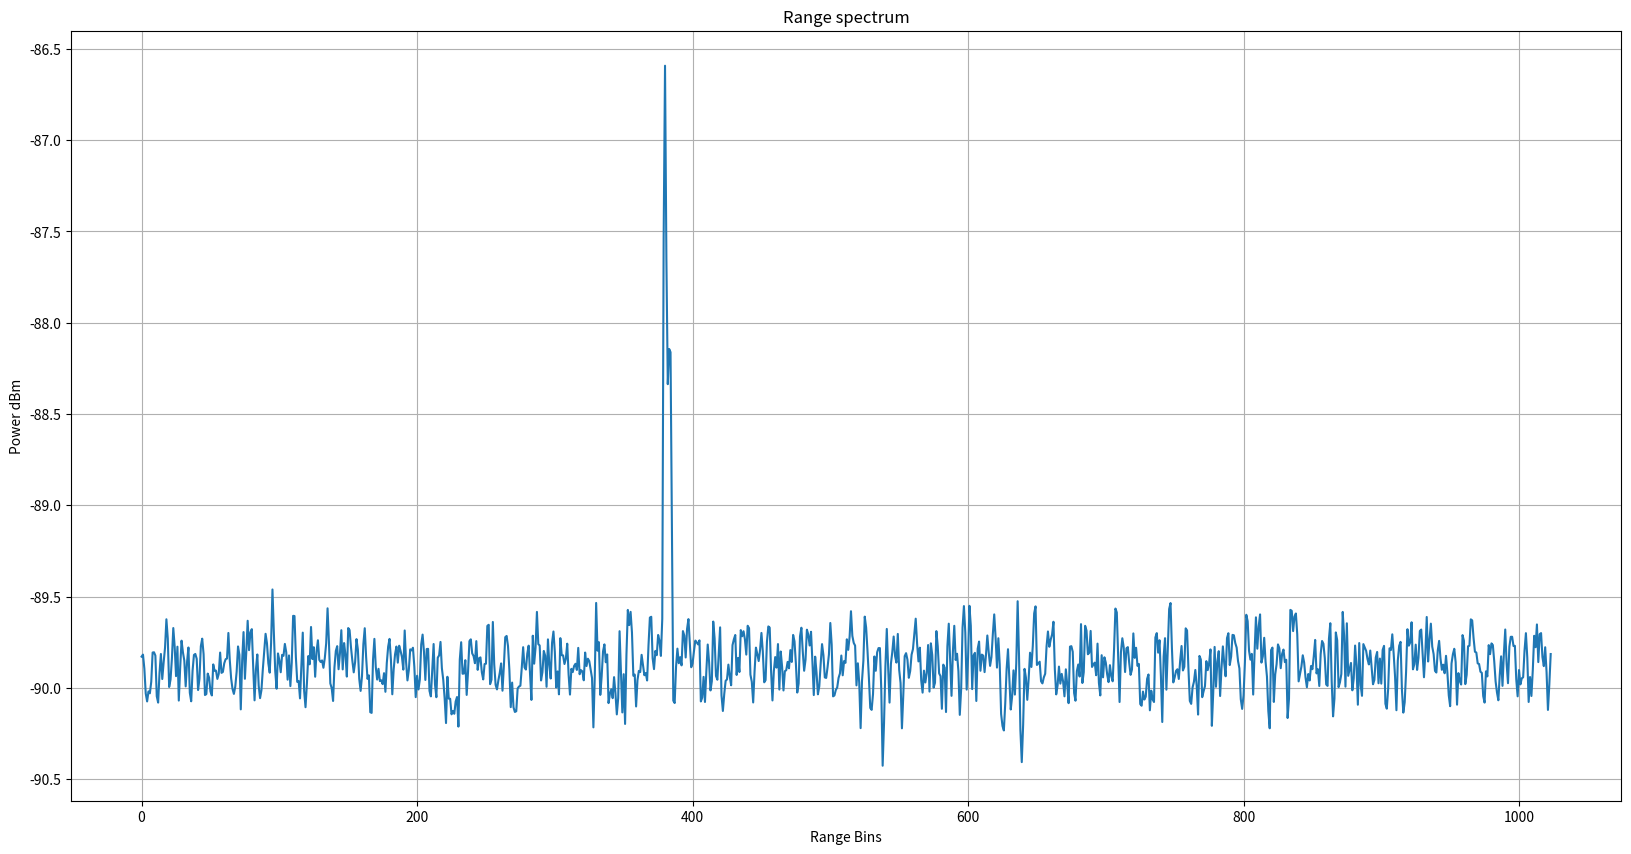
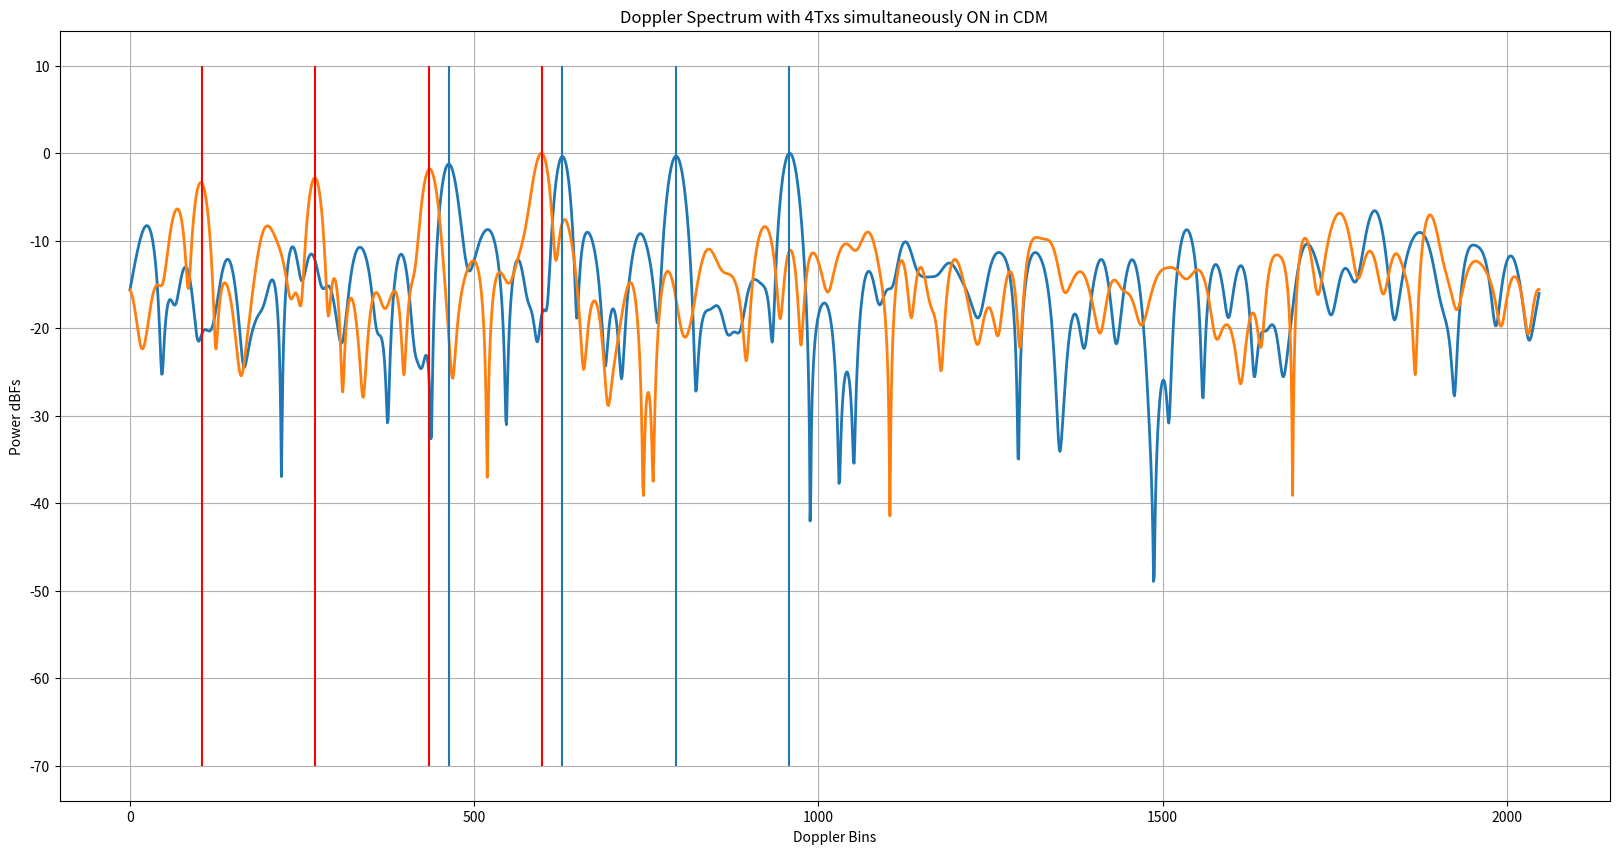
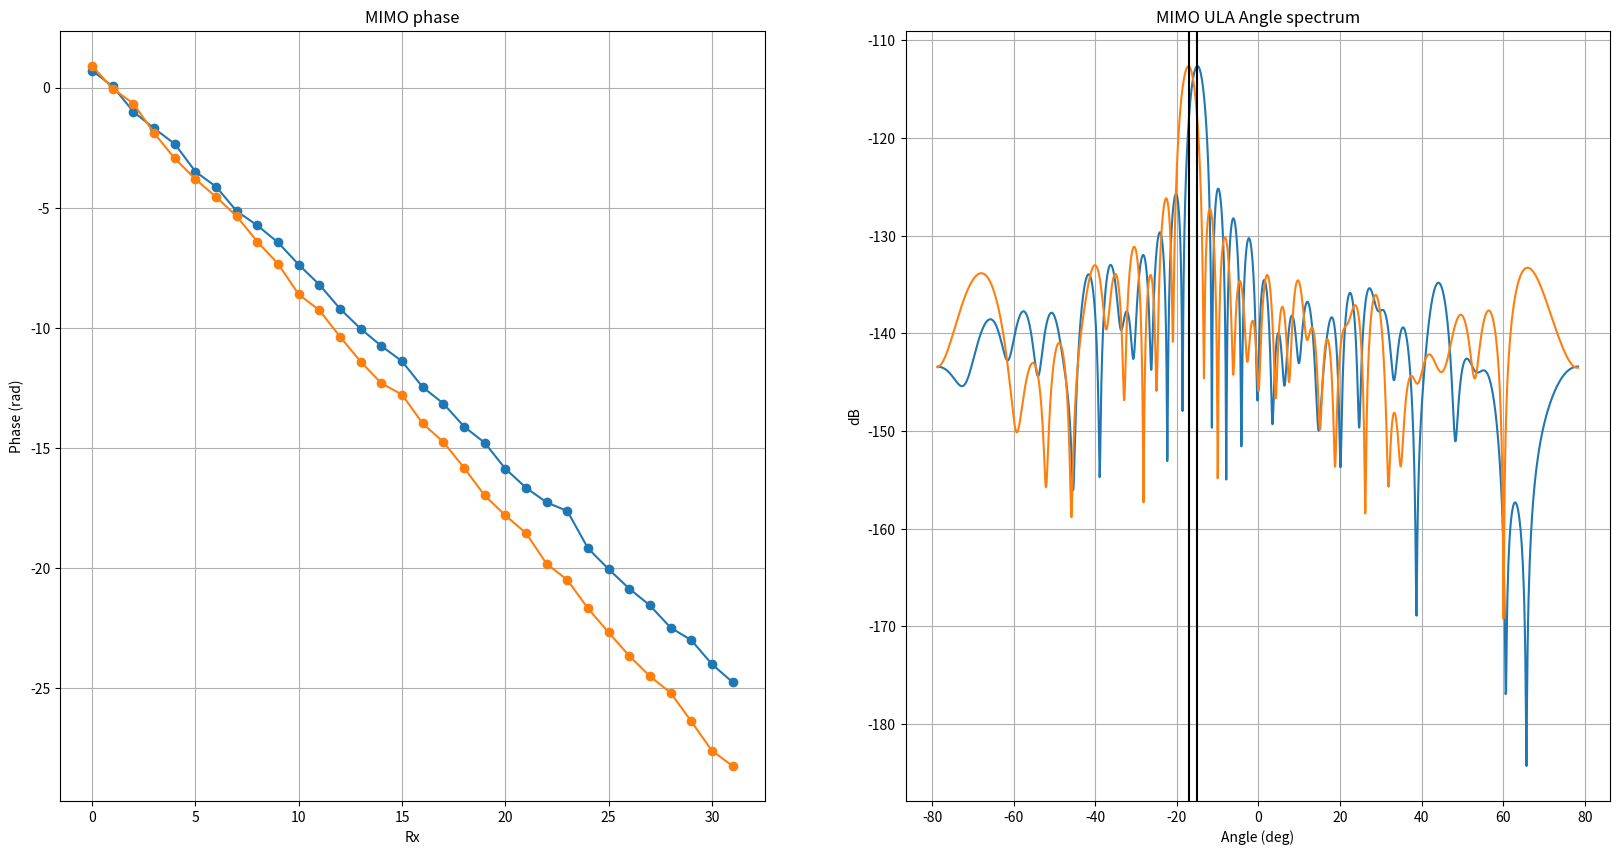

Reproduce these figures in Python, in order.
# -*- coding: utf-8 -*-
"""
Created on Fri Dec  3 16:36:29 2021

[redacted]
"""

""" In this script, I have modeled how the phase shifter error(from the
ground truth)for each unique phase shifter manifests as periodic repetetions
when the phase is swept over several ramps. This periodic component for each
of the phase shifter manifests as spurs in the Doppler spectrum. These spurs get
aggravated when the phase delta(in degrees) programmed per ramp divides 360 degress
exactly. In such case, the same phase shifter code is applied periodically
at every 360/phase_delta ramp number. For example, if the phase delta per ramp
is chosen as 30 degrees, then 360/30 = 12 i.e. the starting ramp and the 12th ramp
will have the same phase shifter applied. Similarly, the 2nd ramp and the 13th ramp
have the same phase shifter applied and so on. Now since each phase shifter
has its own "signature"(error in terms of DNL wrt ground truth), there will be
a periodic pattern every 12th ramp. To break this periodicity, I have chosen
a phase step which doesn't divide 360 degrees. For example, if the phase step per ramp
is 29 degress instead of 30 degress, then at the 13th ramp, the phase is 29*13 = 377 = 17 degress.
But this is not equal to 0 degrees i.e the phase shifter for the 13th ramp
is not the same as the phase shifter for the 1st ramp. Similarly, the second ramp
has a phase of 29 degress while the 14th ramp has a phase of 29*14= 406 = 46 degress which
is not the same as 29 degress. Hence the phase shifter for the 14th ramp
is not the same as the phase shifter for the 2nd ramp. Hence just by making
the phase change per ramp not a divisor of 360 degress, we remove the periodicity.
We also observe that the noise floor increases by 3 dB for each Tx that is added
to the simultaneous transmission i.e., when we move from 3 Tx to 4 Tx, the noise floor raises by another 3 dB.
This is not very clear to me and I need to understand this better!!
"""

""" In this commit, I have also modeled the Txs/Rxs with simulataneous transmission from all Txs
each with its own phase code per ramp and have also been able to estimate MIMO coeficients.
I have assumed 4 Txs each separated by 2mm (lamda/2) and 8 Rxs each separated by 8mm (2lamda).
Also added Doppler to the object"""

""" The derivation for the DDMA scheme is available in the below location:
[redacted] """

""" Haven't introduced the range bin migration term yet. Need to introduce in subsequent commits"""


""" To verify if the DDMA modelling has been done correctly and the DDMA is infact a special case of ABF
    make the following changes
    1. Set  phaseStepPerTx_deg = 0
    2. Set objectAzAngle_deg = 0 since ABF holds for object at boresight
    3. Make the binSNR a reasonable number say 10 so that the tone sticks out to begin with in the range spectrum
    4. Make numTx_simult vary from 1, 2, 3, 4 to check if the SNR of the target at boresight scales by 6, 9, 12 dB
    for numTx_simult = 2, 3, 4 respectively"""

import numpy as np
import matplotlib.pyplot as plt

plt.close('all')

flagRBM = 1

if (flagRBM == 1):
    print('\n\nRange Bin Migration term has been enabled\n\n')


numTx_simult = 4
numRx = 8
numMIMO = numTx_simult*numRx
numSamp = 2048 # Number of ADC time domain samples
numSampPostRfft = numSamp//2
numAngleFFT = 2048
txSpacing = 2e-3
rxSpacing = 4*txSpacing
lightSpeed = 3e8
c = 3e8
numBitsPhaseShifter = 5
numPhaseCodes = 2**numBitsPhaseShifter
DNL = 360/(numPhaseCodes) # DNL in degrees

""" Chirp Parameters"""
# Assuming 140 ramps for both detection and MIMO segments
numRamps = 140
numDoppFFT = 2048
chirpBW = 1e9 # Hz
centerFreq = 76.5e9 # GHz
interRampTime = 44e-6 # us
rampSamplingRate = 1/interRampTime
rangeRes = c/(2*chirpBW)
maxRange = numSampPostRfft*rangeRes # m
lamda = lightSpeed/centerFreq
""" With 30 deg, we see periodicity since 30 divides 360 but with say 29 deg, it doesn't divide 360 and hence periodicity is significantly reduced"""
phaseStepPerTx_deg = 29#29.3

Fs_spatial = lamda/txSpacing
angAxis_deg = np.arcsin(np.arange(-numAngleFFT//2, numAngleFFT//2)*(Fs_spatial/numAngleFFT))*180/np.pi


""" Derived Parameters """
chirpSamplingRate = 1/interRampTime
maxVelBaseband_mps = (chirpSamplingRate/2) * (lamda/2) # m/s
print('Max base band velocity = {0:.2f} m/s'.format(maxVelBaseband_mps))
FsEquivalentVelocity = 2*maxVelBaseband_mps # Fs = 2*Fs/2
velocityRes = (chirpSamplingRate/numRamps) * (lamda/2)
print('Velocity resolution = {0:.2f} m/s'.format(velocityRes))

""" Target definition"""
objectRange = np.random.uniform(10,maxRange-10) # 60.3 # m
objectVelocity_mps = np.random.uniform(-maxVelBaseband_mps-2*FsEquivalentVelocity, \
                                        maxVelBaseband_mps+2*FsEquivalentVelocity, 2)  #np.array([-10,-10.1]) #np.array([-10,23])# m/s
numDopUniqRbin = len(objectVelocity_mps)
# print('Velocities:', objectVelocity_mps)
objectAzAngle_deg = np.random.uniform(-50,50, 2) #np.array([30,-10])
objectAzAngle_rad = (objectAzAngle_deg/360) * (2*np.pi)


## RF parameters
thermalNoise = -174 # dBm/Hz
noiseFigure = 10 # dB
baseBandgain = 34 #dB
adcSamplingRate = 56.25e6 # 56.25 MHz
adcSamplingTime = 1/adcSamplingRate # s
chirpOnTime = numSamp*adcSamplingTime
chirpSlope = chirpBW/chirpOnTime
dBFs_to_dBm = 10
binSNR = -3 # dB
totalNoisePower_dBm = thermalNoise + noiseFigure + baseBandgain + 10*np.log10(adcSamplingRate)
totalNoisePower_dBFs = totalNoisePower_dBm - 10
noiseFloor_perBin = totalNoisePower_dBFs - 10*np.log10(numSamp) # dBFs/bin
noisePower_perBin = 10**(noiseFloor_perBin/10)
totalNoisePower = noisePower_perBin*numSamp # sigmasquare totalNoisePower
sigma = np.sqrt(totalNoisePower)
signalPowerdBFs = noiseFloor_perBin + binSNR
signalPower = 10**(signalPowerdBFs/10)
signalAmplitude = np.sqrt(signalPower)
signalPhase = np.exp(1j*np.random.uniform(-np.pi, np.pi))
signalphasor = signalAmplitude*signalPhase


objectVelocity_baseBand_mps = np.mod(objectVelocity_mps, FsEquivalentVelocity) # modulo Fs [from 0 to Fs]
objectVelocityBin = objectVelocity_baseBand_mps/velocityRes
objectRangeBin = objectRange/rangeRes
if (flagRBM == 1):
    rangeMoved = objectRange + objectVelocity_mps[:,None]*interRampTime*np.arange(numRamps)[None,:]
else:
    rangeMoved = objectRange + 0*objectVelocity_mps[:,None]*interRampTime*np.arange(numRamps)[None,:]

rangeBinsMoved = np.floor(rangeMoved/rangeRes).astype('int32')



phaseStepPerRamp_deg = np.arange(numTx_simult)*phaseStepPerTx_deg # Phase step per ramp per Tx
phaseStepPerRamp_rad = (phaseStepPerRamp_deg/360)*2*np.pi

phaseShifterCodes = DNL*np.arange(numPhaseCodes)
phaseShifterNoise = np.random.uniform(-DNL/2, DNL/2, numPhaseCodes)
phaseShifterCodes_withNoise = phaseShifterCodes + phaseShifterNoise

""" NOT USING THE BELOW QUADRATIC PHASE in this DDMA MIMO scheme

A small quadratic term is added to the linear phase term to break the periodicity.
The strength of the quadratic term is controlled by the alpha parameter. If alpha is large,
the quadratic term dominates the linear term thus breaking the periodicity of the Phase shifter DNL but
at the cost of main lobe widening.
If alpha is very small, the contribution of the quadratic term diminishes and the periodicity of
the phase shifter DNL is back thus resulting in spurs/harmonics in the spectrum.
Thus the alpha should be moderate to break the periodicity with help
of the quadratic term at the same time not degrade the main lobe width.
I have observed that for phaseStepPerRamp_deg=30 deg, alpha = 1e-4 is best. We will use this
to scale the alpha for other step sizes"""

alpha = 0#1e-4
rampPhaseIdeal_deg = phaseStepPerRamp_deg[:,None]*(np.arange(numRamps)[None,:] + (alpha/2)*(np.arange(numRamps)[None,:])**2)

# alphaPerTx = (phaseStepPerRamp_deg/30) * 1e-4
# rampPhaseIdeal_deg = phaseStepPerRamp_deg[:,None]*(np.arange(numRamps)[None,:] + (alphaPerTx[:,None]/2)*(np.arange(numRamps)[None,:])**2)

rampPhaseIdeal_degWrapped = np.mod(rampPhaseIdeal_deg, 360)
phaseCodesIndexToBeApplied = np.argmin(np.abs(rampPhaseIdeal_degWrapped[:,:,None] - phaseShifterCodes_withNoise[None,None,:]),axis=2)
phaseCodesToBeApplied = phaseShifterCodes_withNoise[phaseCodesIndexToBeApplied]
phaseCodesToBeApplied_rad = (phaseCodesToBeApplied/180) * np.pi

rangeTerm = signalphasor*np.exp(1j*((2*np.pi*objectRangeBin)/numSamp)*np.arange(numSamp))
dopplerTerm = np.exp(1j*((2*np.pi*objectVelocityBin[:,None])/numRamps)*np.arange(numRamps)[None,:]) # [number of Dopplers/range, numRamps]
""" Range Bin migration term"""
rangeBinMigration = \
    np.exp(1j*2*np.pi*chirpSlope*(2*objectVelocity_mps[:,None,None]/lightSpeed)*interRampTime*adcSamplingTime*np.arange(numRamps)[None,:,None]*np.arange(numSamp)[None,None, :])


rxSignal = np.exp(1j*(2*np.pi/lamda)*rxSpacing*np.sin(objectAzAngle_rad[:,None])*np.arange(numRx)[None,:]) # [number of Angles/RD, numRx]
txSignal = np.exp(1j*(2*np.pi/lamda)*txSpacing*np.sin(objectAzAngle_rad[:,None])*np.arange(numTx_simult)[None,:]) # [number of Angles/RD, numTx]
signal_phaseCode = np.exp(1j*phaseCodesToBeApplied_rad)
phaseCodedTxSignal = dopplerTerm[:,None,:] * signal_phaseCode[None,:,:] * txSignal[:,:,None] # [numDopp, numTx, numRamps]
phaseCodedTxRxSignal = phaseCodedTxSignal[:,:,:,None]*rxSignal[:,None,None,:] #[numDopp, numTx, numRamps, numTx, numRx]
phaseCodedTxRxSignal_withRangeTerm = rangeTerm[None,None,None,None,:] * phaseCodedTxRxSignal[:,:,:,:,None]
if (flagRBM == 1):
    phaseCodedTxRxSignal_withRangeTerm = phaseCodedTxRxSignal_withRangeTerm * rangeBinMigration[:,None,:,None,:]
signal = np.sum(phaseCodedTxRxSignal_withRangeTerm, axis=(0,1)) # [numRamps,numRx, numSamp]


noise = (sigma/np.sqrt(2))*np.random.randn(numRamps*numRx*numSamp) + 1j*(sigma/np.sqrt(2))*np.random.randn(numRamps*numRx*numSamp)
noise = noise.reshape(numRamps, numRx, numSamp)
signal = signal + noise

signal_rangeWin = signal*np.hanning(numSamp)[None,None,:]
signal_rfft = np.fft.fft(signal_rangeWin,axis=2)/numSamp
signal_rfft = signal_rfft[:,:,0:numSampPostRfft]
signal_rfft_powermean = np.mean(np.abs(signal_rfft)**2,axis=(0,1))

rangeBinsToSample = rangeBinsMoved
chirpSamp_givenRangeBin = signal_rfft[np.arange(numRamps)[None,:],:,rangeBinsToSample]

if (flagRBM == 1):
    """ Correcting for the Pi phase jump caused due to the Range bin Migration"""
    binDelta = np.abs(rangeBinsToSample[:,1::] - rangeBinsToSample[:,0:-1])
    tempVar = binDelta*np.pi
    binMigrationPhaseCorrTerm = np.zeros((rangeBinsToSample.shape),dtype=np.float32)
    binMigrationPhaseCorrTerm[:,1::] = tempVar
    binMigrationPhasorCorrTerm = np.exp(-1j*np.cumsum(binMigrationPhaseCorrTerm,axis=1))
    chirpSamp_givenRangeBin = chirpSamp_givenRangeBin*binMigrationPhasorCorrTerm[:,:,None]

    """ Correcting for the Doppler modulation caused due to the Range bin Migration"""
    rbmModulationAnalogFreq = (chirpBW/lightSpeed)*objectVelocity_mps
    rbmModulationDigitalFreq = (rbmModulationAnalogFreq/rampSamplingRate)*2*np.pi
    rbmModulationCorrectionTerm = np.exp(-1j*rbmModulationDigitalFreq[:,None]*np.arange(numRamps)[None,:])
    chirpSamp_givenRangeBin = chirpSamp_givenRangeBin*rbmModulationCorrectionTerm[:,:,None]

signalWindowed = chirpSamp_givenRangeBin*np.hanning(numRamps)[None,:,None]
signalFFT = np.fft.fft(signalWindowed, axis=1, n = numDoppFFT)/numRamps
signalFFTShift = signalFFT #np.fft.fftshift(signalFFT, axes= (0,))
signalFFTShiftSpectrum = np.abs(signalFFTShift)**2
signalFFTShiftSpectrum = signalFFTShiftSpectrum/np.amax(signalFFTShiftSpectrum, axis=1)[:,None,:] # Normalize the spectrum for each Rx
signalMagSpectrum = 10*np.log10(np.abs(signalFFTShiftSpectrum))

objectVelocityBinNewScale = (objectVelocityBin/numRamps)*numDoppFFT
binOffset_Txphase = (phaseStepPerRamp_rad/(2*np.pi))*numDoppFFT
dopplerBinsToSample = np.round(objectVelocityBinNewScale[:,None] + binOffset_Txphase[None,:]).astype('int32')
dopplerBinsToSample = np.mod(dopplerBinsToSample, numDoppFFT)

DNL_rad = (DNL/180) * np.pi
noiseFloorSetByDNL = 10*np.log10((DNL_rad)**2/12) - 10*np.log10(numRamps)

powerMeanSpectrum_arossRxs = np.mean(signalFFTShiftSpectrum,axis=1) # Take mean spectrum across Rxs
noiseFloorEstFromSignal = 10*np.log10(np.percentile(np.sort(powerMeanSpectrum_arossRxs),70))

print('Noise Floor Estimated from signal: {} dB'.format(np.round(noiseFloorEstFromSignal)))
print('Noise Floor set by DNL: {} dB'.format(np.round(noiseFloorSetByDNL)))


plt.figure(1, figsize=(20,10),dpi=200)
plt.title('Range spectrum')
plt.plot(10*np.log10(signal_rfft_powermean) + dBFs_to_dBm)
# plt.axvline(rangeBinsToSample, color = 'k', linestyle = 'solid')
plt.xlabel('Range Bins')
plt.ylabel('Power dBm')
plt.grid(True)


plt.figure(2, figsize=(20,10), dpi=200)
plt.title('Doppler Spectrum with ' + str(numTx_simult) + 'Txs simultaneously ON in CDM')
plt.plot(signalMagSpectrum[:,:,0].T, lw=2) # Plotting only the 0th Rx instead of all 8
plt.vlines(dopplerBinsToSample[0,:],ymin = -70, ymax = 10)
plt.vlines(dopplerBinsToSample[1,:],ymin = -70, ymax = 10, color = 'r')
# plt.axhline(noiseFloorEstFromSignal, color = 'k', linestyle = 'solid')
# plt.axhline(noiseFloorSetByDNL, color = 'k', linestyle = '-.')
# plt.legend(['Doppler Spectrum', 'Noise floor Est. from spectrum', 'Theoretical Noise floor set by DNL'])
plt.xlabel('Doppler Bins')
plt.ylabel('Power dBFs')
plt.grid(True)


mimoCoefficients_eachDoppler_givenRange = signalFFT[np.arange(numDopUniqRbin)[:,None],dopplerBinsToSample,:] # numTx*numDopp x numRx
mimoCoefficients_flatten = np.transpose(mimoCoefficients_eachDoppler_givenRange,(0,2,1)).reshape(-1,numTx_simult*numRx)
ULA = np.unwrap(np.angle(mimoCoefficients_flatten),axis=1)
# digFreq = (ULA[-1] - ULA[0])/(numMIMO - 1)
# est_ang = np.arcsin((digFreq/(2*np.pi))*lamda/txSpacing)*180/np.pi

ULA_spectrum = np.fft.fft(mimoCoefficients_flatten,axis=1,n=numAngleFFT)/(numMIMO)
ULA_spectrum = np.fft.fftshift(ULA_spectrum,axes=(1,))


plt.figure(3, figsize=(20,10), dpi=200)
plt.subplot(1,2,1)
plt.title('MIMO phase')
plt.plot(ULA.T,'-o')
plt.xlabel('Rx')
plt.ylabel('Phase (rad)')
plt.grid(True)
plt.subplot(1,2,2)
plt.title('MIMO ULA Angle spectrum')
plt.plot(angAxis_deg, 20*np.log10(np.abs(ULA_spectrum.T)),label='Angle spectrum')
plt.axvline(objectAzAngle_deg[0], color = 'k', label='Ground Truth angle (deg)')
plt.axvline(objectAzAngle_deg[1], color = 'k', label='Ground Truth angle (deg)')
# plt.legend()
plt.xlabel('Angle (deg)')
plt.ylabel('dB')
plt.grid(True)


